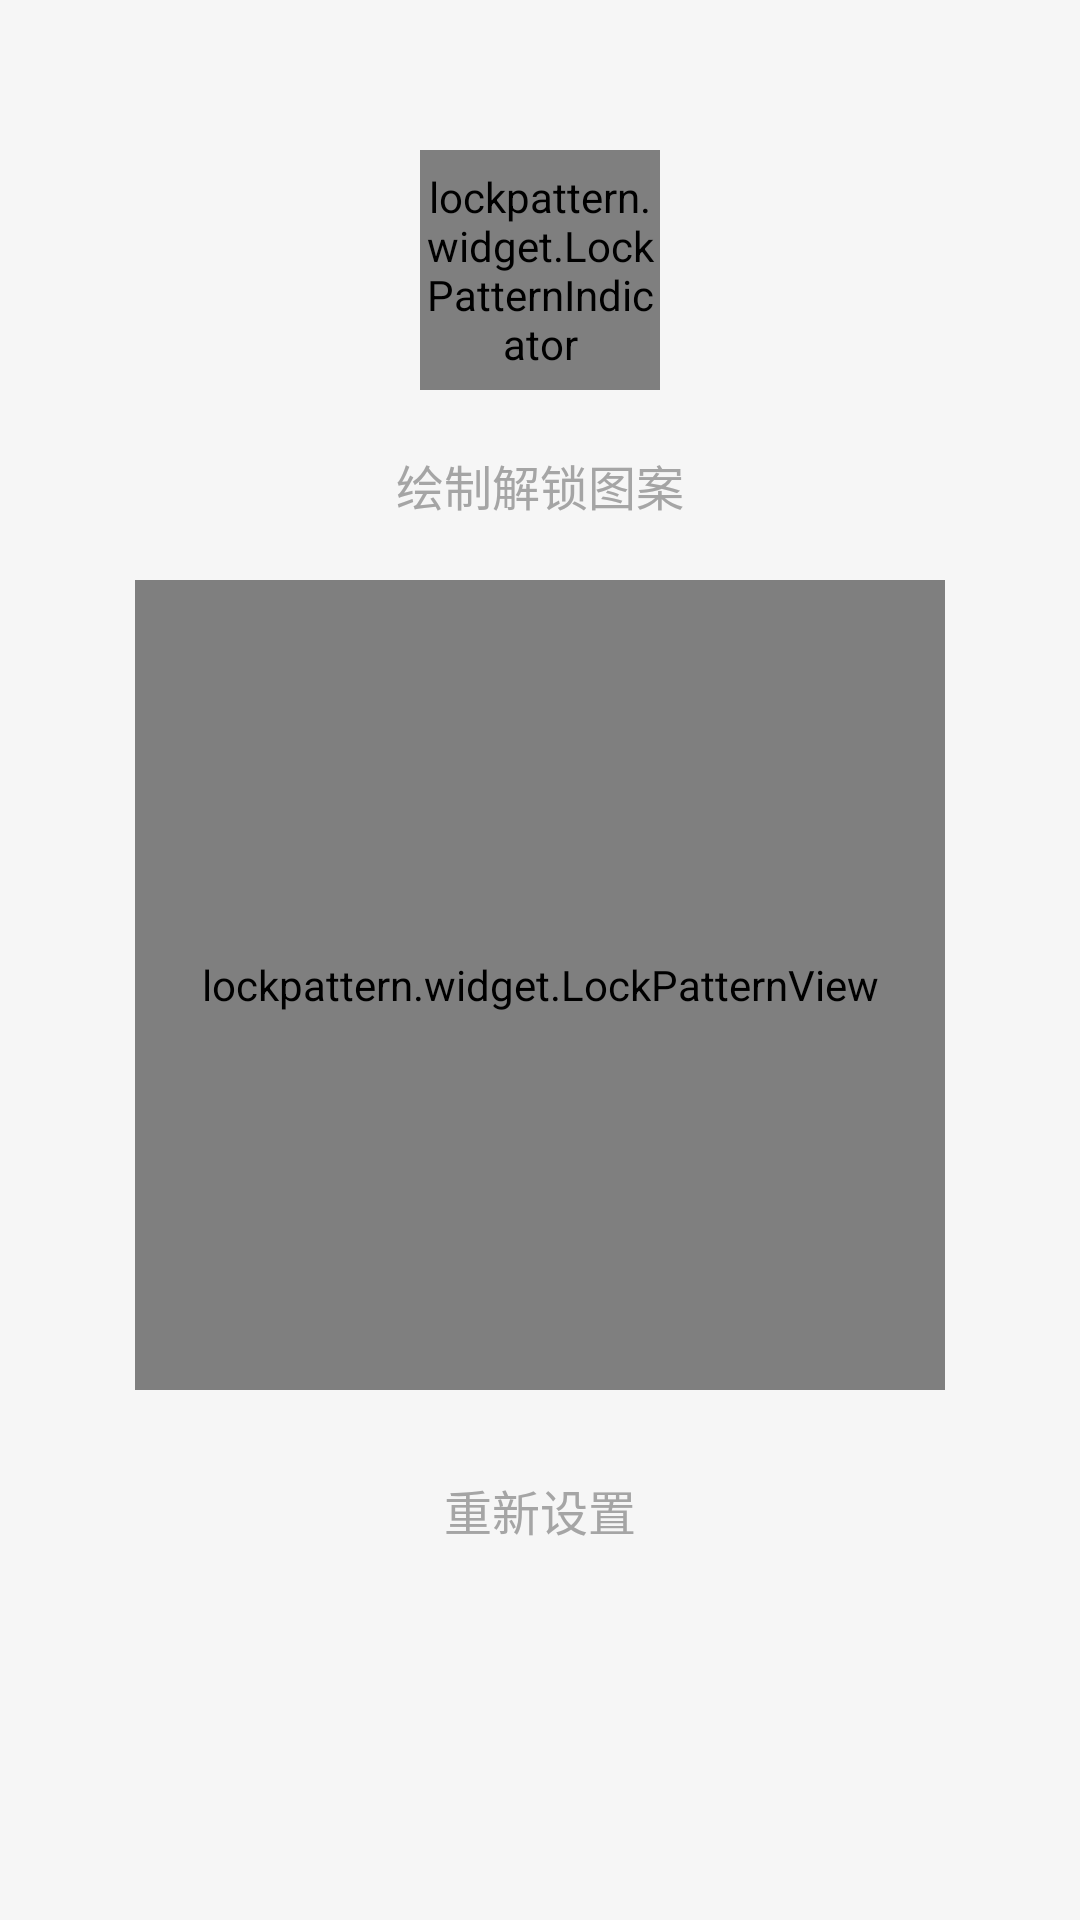

Write the Android layout XML for this screen, with the resource values it uses.
<!-- AndroidManifest.xml: application theme AppTheme -->
<!-- res/layout/activity_create_gesture.xml -->
<?xml version="1.0" encoding="utf-8"?>
<LinearLayout xmlns:android="http://schemas.android.com/apk/res/android"
    android:layout_width="match_parent"
    android:layout_height="match_parent"
    android:background="@color/grey_f6f6f6"
    android:orientation="vertical">

    <lockpattern.widget.LockPatternIndicator
        android:id="@+id/lockPatterIndicator"
        android:layout_width="80dp"
        android:layout_height="80dp"
        android:layout_gravity="center_horizontal"
        android:layout_marginTop="@dimen/_50dp" />

    <TextView
        android:id="@+id/messageTv"
        android:layout_width="wrap_content"
        android:layout_height="wrap_content"
        android:layout_gravity="center_horizontal"
        android:layout_marginTop="@dimen/_20dp"
        android:text="@string/create_gesture_default"
        android:textColor="@color/grey_a5a5a5"
        android:textSize="@dimen/_16sp" />

    <LinearLayout
        android:layout_width="wrap_content"
        android:layout_height="wrap_content"
        android:layout_gravity="center_horizontal"
        android:layout_marginTop="@dimen/_20dp"
        android:orientation="vertical">

        <lockpattern.widget.LockPatternView
            android:id="@+id/lockPatternView"
            android:layout_width="@dimen/_270dp"
            android:layout_height="@dimen/_270dp" />

        <Button
            android:id="@+id/resetBtn"
            android:layout_width="match_parent"
            android:layout_height="@dimen/_40dp"
            android:layout_gravity="center_horizontal"
            android:layout_marginTop="@dimen/_20dp"
            android:background="@drawable/layout_grey_bg"
            android:text="@string/create_gesture_reset"
            android:textColor="@color/grey_a5a5a5"
            android:textSize="@dimen/_16sp" />

    </LinearLayout>


</LinearLayout>
<!-- resources referenced by this layout -->
<resources>
  <color name="grey_a5a5a5">#A5A5A5</color>
  <color name="grey_f6f6f6">#f6f6f6</color>
  <dimen name="_16sp">16sp</dimen>
  <dimen name="_20dp">20dp</dimen>
  <dimen name="_270dp">270dp</dimen>
  <dimen name="_40dp">40dp</dimen>
  <dimen name="_50dp">50dp</dimen>
  <string name="create_gesture_default">绘制解锁图案</string>
  <string name="create_gesture_reset">重新设置</string>
  <style name="AppTheme" parent="Theme.AppCompat.Light.NoActionBar">
          
          
          
          
      </style>
</resources>
